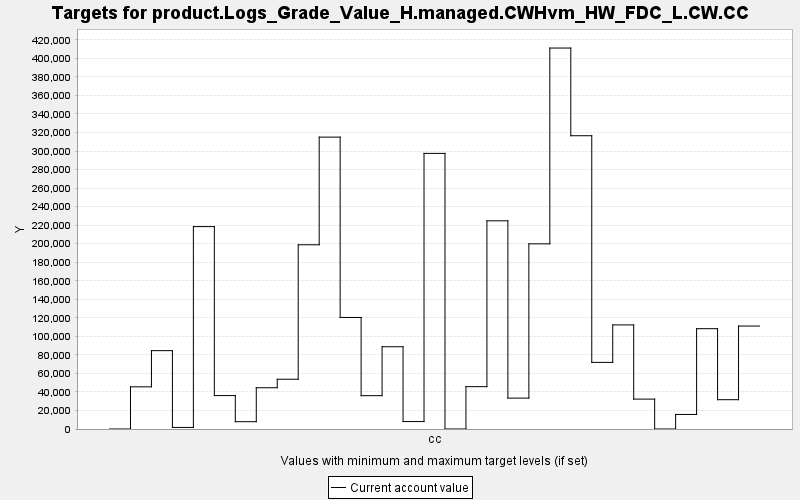

The table this chart was drawn from, first rows:
TARGET, PERIOD, YEAR, PERIODWIDTH, MINIMUM, MAXIMUM, MINWEIGHT, MAXWEIGHT, CURRENT, SUMMARY
product.Logs_Grade_Value_H.managed.CWHvm…, 0, 0, 10.0, 0.0, 10000, 1.0, 1.0, 0.0, 0.0
product.Logs_Grade_Value_H.managed.CWHvm…, 1, 10, 10.0, 0.0, 10000, 1.0, 1.0, 45511, 0.0
product.Logs_Grade_Value_H.managed.CWHvm…, 2, 20, 10.0, 0.0, 10000, 1.0, 1.0, 84559, 0.0
product.Logs_Grade_Value_H.managed.CWHvm…, 3, 30, 10.0, 0.0, 10000, 1.0, 1.0, 1691, 0.0
product.Logs_Grade_Value_H.managed.CWHvm…, 4, 40, 10.0, 0.0, 10000, 1.0, 1.0, 218436, 0.0
product.Logs_Grade_Value_H.managed.CWHvm…, 5, 50, 10.0, 0.0, 10000, 1.0, 1.0, 36069, 0.0
product.Logs_Grade_Value_H.managed.CWHvm…, 6, 60, 10.0, 0.0, 10000, 1.0, 1.0, 7889, 0.0
product.Logs_Grade_Value_H.managed.CWHvm…, 7, 70, 10.0, 0.0, 10000, 1.0, 1.0, 44533, 0.0
product.Logs_Grade_Value_H.managed.CWHvm…, 8, 80, 10.0, 0.0, 10000, 1.0, 1.0, 53693, 0.0
product.Logs_Grade_Value_H.managed.CWHvm…, 9, 90, 10.0, 0.0, 10000, 1.0, 1.0, 198823, 0.0
product.Logs_Grade_Value_H.managed.CWHvm…, 10, 100, 10.0, 0.0, 10000, 1.0, 1.0, 315012, 0.0
product.Logs_Grade_Value_H.managed.CWHvm…, 11, 110, 10.0, 0.0, 10000, 1.0, 1.0, 120380, 0.0
product.Logs_Grade_Value_H.managed.CWHvm…, 12, 120, 10.0, 0.0, 10000, 1.0, 1.0, 35978, 0.0
product.Logs_Grade_Value_H.managed.CWHvm…, 13, 130, 10.0, 0.0, 10000, 1.0, 1.0, 88771, 0.0
product.Logs_Grade_Value_H.managed.CWHvm…, 14, 140, 10.0, 0.0, 10000, 1.0, 1.0, 8035, 0.0
product.Logs_Grade_Value_H.managed.CWHvm…, 15, 150, 10.0, 0.0, 10000, 1.0, 1.0, 297447, 0.0
product.Logs_Grade_Value_H.managed.CWHvm…, 16, 160, 10.0, 0.0, 10000, 1.0, 1.0, 0.0, 0.0
product.Logs_Grade_Value_H.managed.CWHvm…, 17, 170, 10.0, 0.0, 10000, 1.0, 1.0, 45703, 0.0
product.Logs_Grade_Value_H.managed.CWHvm…, 18, 180, 10.0, 0.0, 10000, 1.0, 1.0, 224685, 0.0
product.Logs_Grade_Value_H.managed.CWHvm…, 19, 190, 10.0, 0.0, 10000, 1.0, 1.0, 33346, 0.0
product.Logs_Grade_Value_H.managed.CWHvm…, 20, 200, 10.0, 0.0, 10000, 1.0, 1.0, 199834, 0.0
product.Logs_Grade_Value_H.managed.CWHvm…, 21, 210, 10.0, 0.0, 10000, 1.0, 1.0, 411138, 0.0
product.Logs_Grade_Value_H.managed.CWHvm…, 22, 220, 10.0, 0.0, 10000, 1.0, 1.0, 316508, 0.0
product.Logs_Grade_Value_H.managed.CWHvm…, 23, 230, 10.0, 0.0, 10000, 1.0, 1.0, 71885, 0.0
product.Logs_Grade_Value_H.managed.CWHvm…, 24, 240, 10.0, 0.0, 10000, 1.0, 1.0, 112344, 0.0
product.Logs_Grade_Value_H.managed.CWHvm…, 25, 250, 10.0, 0.0, 10000, 1.0, 1.0, 32260, 0.0
product.Logs_Grade_Value_H.managed.CWHvm…, 26, 260, 10.0, 0.0, 10000, 1.0, 1.0, 0.0, 0.0
product.Logs_Grade_Value_H.managed.CWHvm…, 27, 270, 10.0, 0.0, 10000, 1.0, 1.0, 15713, 0.0
product.Logs_Grade_Value_H.managed.CWHvm…, 28, 280, 10.0, 0.0, 10000, 1.0, 1.0, 108269, 0.0
product.Logs_Grade_Value_H.managed.CWHvm…, 29, 290, 10.0, 0.0, 10000, 1.0, 1.0, 31626, 0.0
product.Logs_Grade_Value_H.managed.CWHvm…, 30, 300, 10.0, 0.0, 10000, 1.0, 1.0, 111116, 0.0
